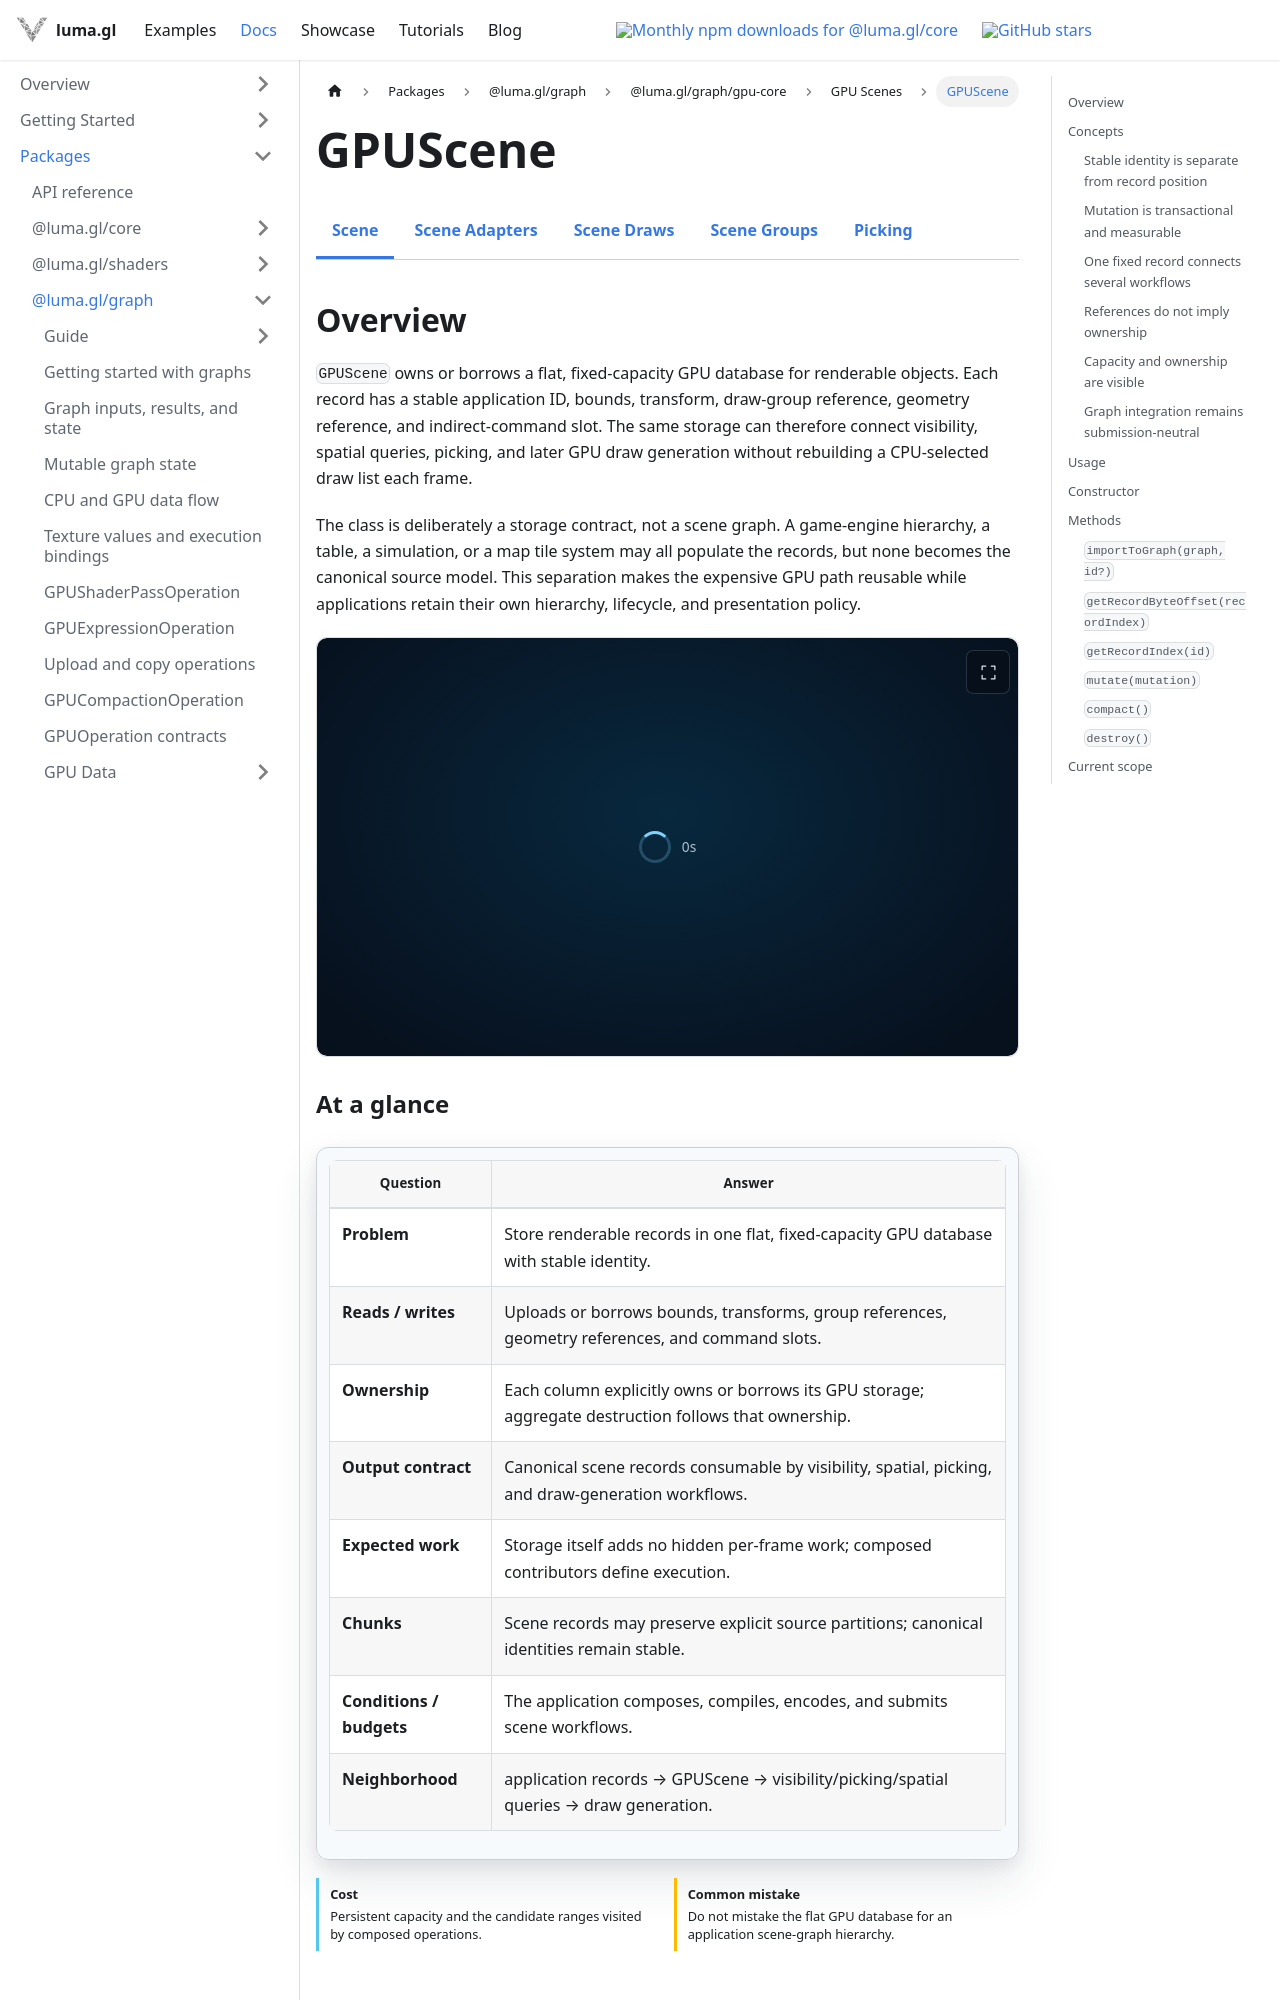

repository: visgl/luma.gl · page: next/docs/api-reference/experimental/gpu-core/gpu-scene.html · generator: docusaurus

import {GPUCoreDocsTabs} from '@site/src/components/docs/gpu-core-docs-tabs';
import {GPUOperationContract} from '@site/src/components/docs/gpu-operation-contract';
import {GPUSceneGraphExample} from '@site/src/examples';

# GPUScene

<GPUCoreDocsTabs active="scene" />

## Overview

`GPUScene` owns or borrows a flat, fixed-capacity GPU database for renderable objects. Each record
has a stable application ID, bounds, transform, draw-group reference, geometry reference, and
indirect-command slot. The same storage can therefore connect visibility, spatial queries,
picking, and later GPU draw generation without rebuilding a CPU-selected draw list each frame.

The class is deliberately a storage contract, not a scene graph. A game-engine hierarchy, a table,
a simulation, or a map tile system may all populate the records, but none becomes the canonical
source model. This separation makes the expensive GPU path reusable while applications retain
their own hierarchy, lifecycle, and presentation policy.

<GPUSceneGraphExample embedded />

<GPUOperationContract operation="gpu-scene" />

## Concepts

### Stable identity is separate from record position

`id` is the durable application identity used by picking and selection. A record's array position
is only its current storage slot. Keeping those concepts separate is essential once later update
and compaction workflows move records: references can continue to name an object even when its
physical location changes. `0xffffffff` is reserved as the invalid reference and cannot be an
object ID.

Initial records occupy a dense active prefix. `flags` marks those records active, while the state
buffer publishes `count`, `activeCount`, and `overflow` as separate `uint32` graph views. After a
removal, `count` is the physical high-water mark and may include holes; `activeCount` is the exact
number of live records. Consumers therefore combine the prefix with `flags` until compaction makes
the two counts equal again.

Pre-populated borrowed records may declare an explicit `activeCount` below their physical
`recordCount`. Newly allocated empty storage cannot claim a positive record count, and bounds or
transform values must remain finite after conversion to the stored `float32` representation.
